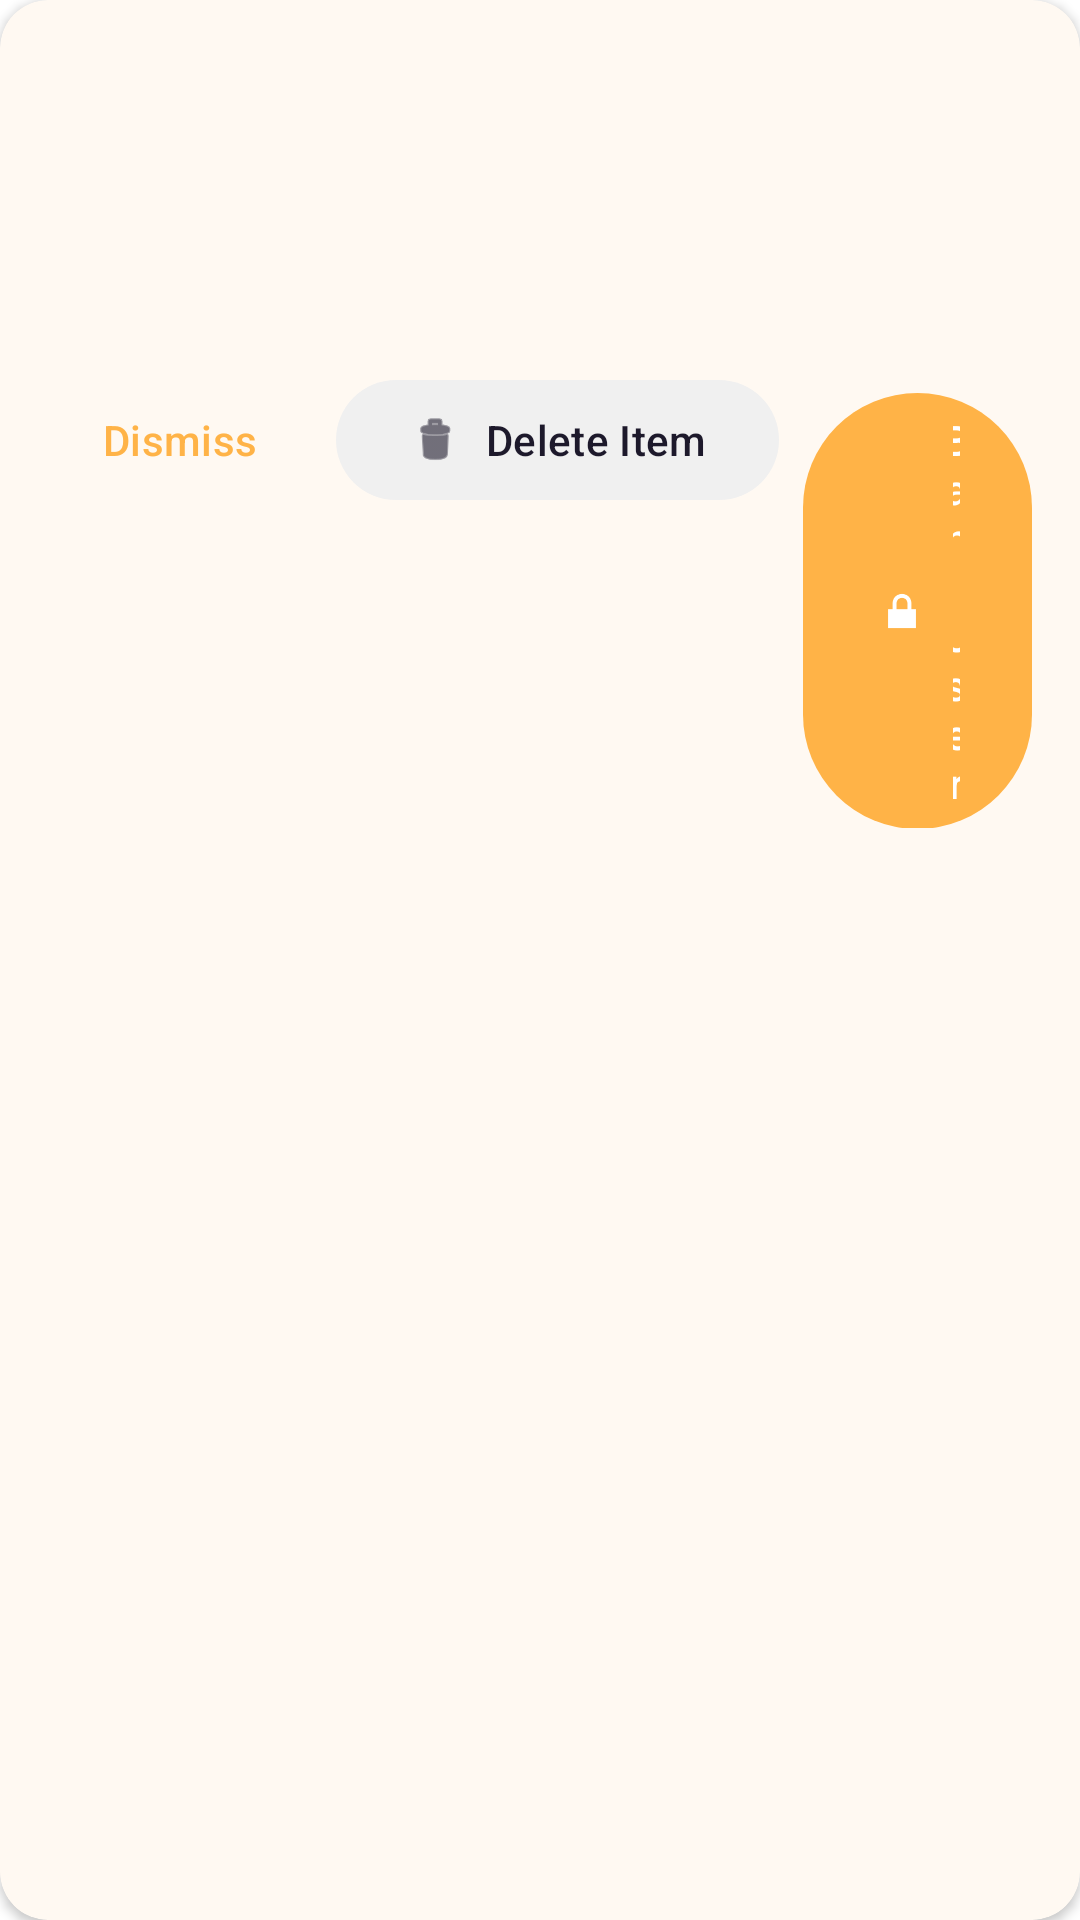

Android layout source for this screen:
<!-- AndroidManifest.xml: application theme Theme.Exotrade -->
<!-- res/layout/admin_item_report.xml -->
<?xml version="1.0" encoding="utf-8"?>
<layout xmlns:android="http://schemas.android.com/apk/res/android"
    xmlns:app="http://schemas.android.com/apk/res-auto"
    xmlns:tools="http://schemas.android.com/tools">

    <com.google.android.material.card.MaterialCardView
        android:layout_width="match_parent"
        android:layout_height="wrap_content"
        android:layout_marginHorizontal="12dp"
        android:layout_marginVertical="6dp"
        app:cardCornerRadius="16dp"
        app:cardElevation="2dp"
        app:strokeWidth="0dp">

        <LinearLayout
            android:layout_width="match_parent"
            android:layout_height="wrap_content"
            android:orientation="vertical"
            android:padding="16dp">

            <LinearLayout
                android:layout_width="match_parent"
                android:layout_height="wrap_content"
                android:orientation="horizontal">

                <TextView
                    android:id="@+id/lblTarget"
                    android:layout_width="0dp"
                    android:layout_height="wrap_content"
                    android:layout_weight="1"
                    android:textAppearance="?attr/textAppearanceTitleMedium"
                    android:textColor="?attr/colorOnSurface"
                    tools:text="Listing ID: 123" />

                <TextView
                    android:id="@+id/lblDate"
                    android:layout_width="wrap_content"
                    android:layout_height="wrap_content"
                    android:textAppearance="?attr/textAppearanceBodySmall"
                    android:textColor="?attr/colorOutline"
                    tools:text="2024-07-14" />
            </LinearLayout>

            <TextView
                android:id="@+id/lblReason"
                android:layout_width="match_parent"
                android:layout_height="wrap_content"
                android:layout_marginTop="4dp"
                android:textAppearance="?attr/textAppearanceBodyLarge"
                android:textColor="?attr/colorError"
                tools:text="Reason: Scam" />

            <TextView
                android:id="@+id/lblDetails"
                android:layout_width="match_parent"
                android:layout_height="wrap_content"
                android:layout_marginTop="4dp"
                android:textAppearance="?attr/textAppearanceBodyMedium"
                tools:text="Details: This user is asking for payment upfront." />

            <TextView
                android:id="@+id/lblReporter"
                android:layout_width="match_parent"
                android:layout_height="wrap_content"
                android:layout_marginTop="8dp"
                android:textAppearance="?attr/textAppearanceBodySmall"
                tools:text="Reported by: alice" />

            <LinearLayout
                android:layout_width="match_parent"
                android:layout_height="wrap_content"
                android:layout_marginTop="12dp"
                android:gravity="end"
                android:orientation="horizontal">

                <com.google.android.material.button.MaterialButton
                    android:id="@+id/btnDismiss"
                    style="@style/Widget.Material3.Button.TextButton"
                    android:layout_width="wrap_content"
                    android:layout_height="wrap_content"
                    android:text="Dismiss" />

                <com.google.android.material.button.MaterialButton
                    android:id="@+id/btnDelete"
                    style="@style/Widget.Material3.Button.TonalButton"
                    android:layout_width="wrap_content"
                    android:layout_height="wrap_content"
                    android:layout_marginStart="8dp"
                    android:text="Delete Item"
                    app:icon="@android:drawable/ic_menu_delete" />

                <com.google.android.material.button.MaterialButton
                    android:id="@+id/btnBan"
                    style="@style/Widget.Material3.Button"
                    android:layout_width="wrap_content"
                    android:layout_height="wrap_content"
                    android:layout_marginStart="8dp"
                    android:text="Ban User"
                    app:icon="@android:drawable/ic_lock_lock" />

            </LinearLayout>

        </LinearLayout>

    </com.google.android.material.card.MaterialCardView>
</layout>
<!-- resources referenced by this layout -->
<resources>
  <style name="Theme.Exotrade" parent="Base.Theme.Exotrade" />
  <style name="Base.Theme.Exotrade" parent="Theme.Material3.DayNight.NoActionBar">
          
          <item name="colorPrimary">@color/accent_orange</item>
          <item name="colorOnPrimary">@color/white</item>
          <item name="colorPrimaryContainer">@color/accent_orange_container</item>
          <item name="colorSecondary">@color/accent_orange</item>
          <item name="colorSecondaryContainer">#F0F0F0</item>
          <item name="colorTertiaryContainer">#F5F5F5</item>
          <item name="android:windowBackground">@color/white</item>
          <item name="colorSurface">@color/white</item>
          <item name="colorOnSurface">@color/black</item>
      </style>
  <color name="accent_orange">#FFB347</color>
  <color name="white">#FFFFFFFF</color>
  <color name="accent_orange_container">#FFF3E0</color>
  <color name="black">#FF000000</color>
</resources>
